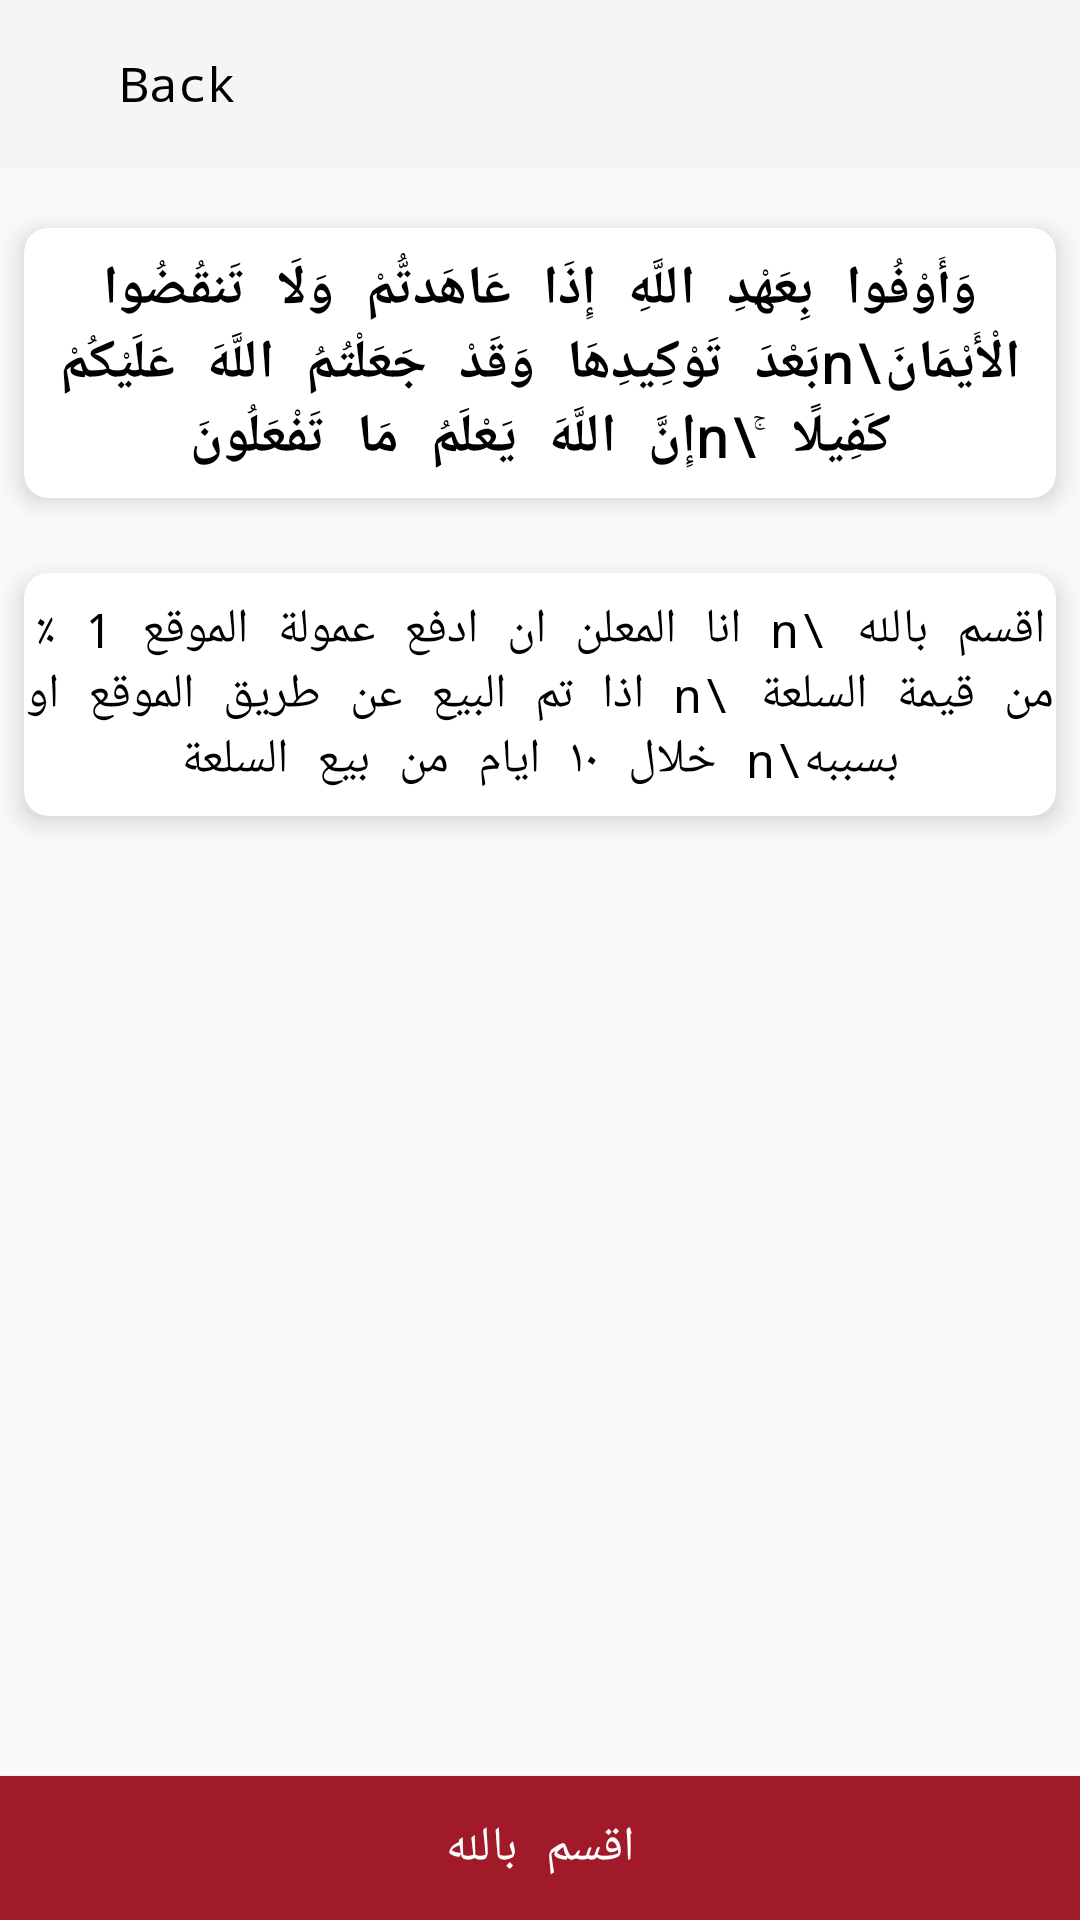

Android layout source for this screen:
<!-- AndroidManifest.xml: application theme AppTheme -->
<!-- res/layout/activity_swear.xml -->
<?xml version="1.0" encoding="utf-8"?>
<layout xmlns:android="http://schemas.android.com/apk/res/android"
    xmlns:app="http://schemas.android.com/apk/res-auto"
    xmlns:tools="http://schemas.android.com/tools"

    >

    <data>

        <variable
            name="lang"
            type="String" />

        <variable
            name="model"
            type="com.saudi_sale.models.CouponModel" />


    </data>

    <FrameLayout
        android:layout_width="match_parent"
        android:layout_height="match_parent">

        <LinearLayout
            android:layout_width="match_parent"
            android:layout_height="match_parent"
            android:background="@color/gray0"
            android:orientation="vertical"

            >

            <androidx.appcompat.widget.Toolbar
                android:id="@+id/toolbar"
                android:layout_width="match_parent"
                android:layout_height="56dp"
                android:background="@color/gray1"
                app:contentInsetEnd="0dp"
                app:contentInsetLeft="0dp"
                app:contentInsetRight="0dp"
                app:contentInsetStart="0dp"


                >

                <LinearLayout
                    android:id="@+id/llBack"
                    android:layout_width="match_parent"
                    android:layout_height="45dp"
                    android:orientation="horizontal">

                    <ImageView
                        android:layout_width="35dp"
                        android:layout_height="35dp"
                        android:layout_gravity="center"
                        android:clickable="false"
                        android:longClickable="false"
                        android:padding="8dp"
                        android:rotation='@{lang.equals("ar")?180:0}'
                        android:src="@drawable/ic_left_arrow"
                        app:tint="@color/black" />

                    <TextView
                        android:layout_width="wrap_content"
                        android:layout_height="match_parent"
                        android:layout_marginStart="5dp"
                        android:layout_marginEnd="5dp"
                        android:clickable="false"
                        android:gravity="center"
                        android:longClickable="false"
                        android:text="@string/back"
                        android:textColor="@color/black"
                        android:textSize="16sp" />
                </LinearLayout>
            </androidx.appcompat.widget.Toolbar>

            <androidx.core.widget.NestedScrollView
                android:layout_width="match_parent"
                android:layout_height="0dp"
                android:layout_weight="1"
                android:fillViewport="true"
                android:fitsSystemWindows="true">

                <LinearLayout
                    android:layout_width="match_parent"
                    android:layout_height="wrap_content"
                    android:orientation="vertical">

                    <androidx.cardview.widget.CardView
                        android:id="@+id/cardViewData"
                        android:layout_width="match_parent"
                        android:layout_height="wrap_content"
                        android:layout_marginStart="8dp"
                        android:layout_marginTop="20dp"
                        android:layout_marginEnd="8dp"
                        android:layout_marginBottom="5dp"
                        app:cardBackgroundColor="@color/white"
                        app:cardCornerRadius="8dp"
                        app:cardElevation="5dp"
                        app:layout_constraintTop_toTopOf="parent"

                        >

                        <TextView
                            android:layout_width="match_parent"
                            android:layout_height="wrap_content"
                            android:layout_marginTop="8dp"
                            android:layout_marginBottom="8dp"
                            android:gravity="center"
                            android:text="وَأَوْفُوا بِعَهْدِ اللَّهِ إِذَا عَاهَدتُّمْ وَلَا تَنقُضُوا الْأَيْمَانَ\nبَعْدَ تَوْكِيدِهَا وَقَدْ جَعَلْتُمُ اللَّهَ عَلَيْكُمْ كَفِيلًا ۚ\nإِنَّ اللَّهَ يَعْلَمُ مَا تَفْعَلُونَ"
                            android:textColor="@color/black"
                            android:textSize="18sp"
                            android:textStyle="bold" />
                    </androidx.cardview.widget.CardView>

                    <androidx.cardview.widget.CardView
                        android:layout_width="match_parent"
                        android:layout_height="wrap_content"
                        android:layout_marginStart="8dp"
                        android:layout_marginTop="20dp"
                        android:layout_marginEnd="8dp"
                        android:layout_marginBottom="5dp"
                        app:cardBackgroundColor="@color/white"
                        app:cardCornerRadius="8dp"
                        app:cardElevation="5dp"
                        app:layout_constraintTop_toTopOf="parent"

                        >

                        <FrameLayout
                            android:layout_width="match_parent"
                            android:layout_height="wrap_content">

                            <TextView
                                android:layout_width="wrap_content"
                                android:layout_height="wrap_content"
                                android:layout_gravity="center"
                                android:layout_marginTop="8dp"
                                android:layout_marginBottom="8dp"
                                android:gravity="center"
                                android:text="اقسم بالله \n انا المعلن ان ادفع عمولة الموقع 1 ٪؜ من قيمة السلعة \n اذا تم البيع عن طريق الموقع او بسببه\n خلال ١٠ ايام من بيع السلعة"
                                android:textColor="@color/black"
                                android:textSize="16sp"


                                />

                        </FrameLayout>
                    </androidx.cardview.widget.CardView>


                </LinearLayout>
            </androidx.core.widget.NestedScrollView>

            <Button
                android:id="@+id/btnDone"
                android:layout_width="match_parent"
                android:layout_height="wrap_content"
                android:background="@color/colorPrimary"
                android:text="اقسم بالله"
                android:textColor="@color/white"
                android:textSize="16sp"

                />

        </LinearLayout>


    </FrameLayout>
</layout>
<!-- resources referenced by this layout -->
<resources>
  <color name="black">#000000</color>
  <color name="colorPrimary">#A11A29</color>
  <color name="gray0">#fafafa</color>
  <color name="gray1">#f5f5f5</color>
  <color name="white">#fff</color>
  <string name="back">Back</string>
  <style name="AppTheme" parent="Theme.AppCompat.Light.NoActionBar">
          
          <item name="colorPrimary">@color/colorPrimary</item>
          <item name="colorPrimaryDark">@color/colorPrimaryDark</item>
          <item name="colorAccent">@color/colorAccent</item>
          <item name="android:typeface">monospace</item>
  
      </style>
  <color name="colorPrimaryDark">#A11A29</color>
  <color name="colorAccent">#A11A29</color>
</resources>
